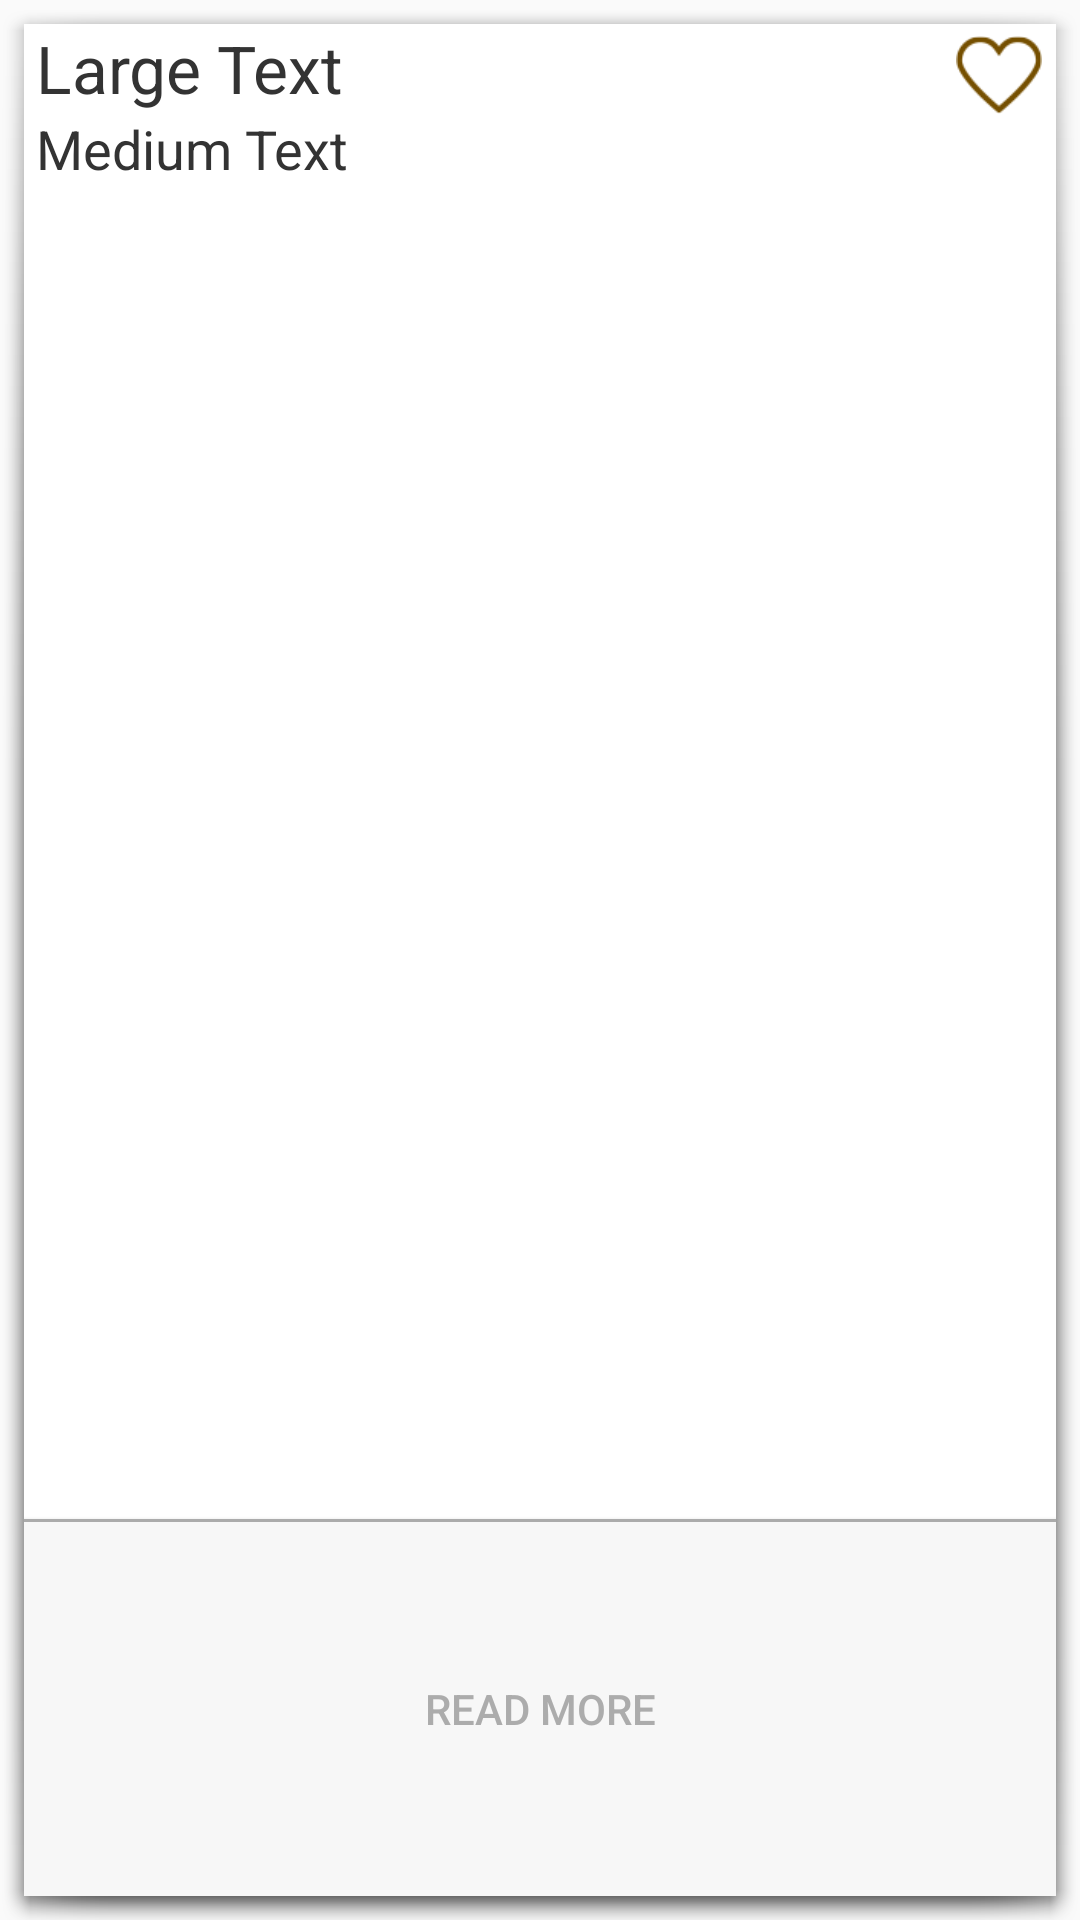

The Android layout XML behind this screen, and the referenced resources:
<!-- AndroidManifest.xml: application theme AppTheme -->
<!-- res/layout/article_view_cell.xml -->
<?xml version="1.0" encoding="utf-8"?>
<LinearLayout xmlns:android="http://schemas.android.com/apk/res/android"
    android:orientation="vertical" android:layout_width="match_parent"
    android:layout_height="match_parent"
    android:background="@android:drawable/dialog_holo_light_frame">

    <RelativeLayout
        android:layout_width="match_parent"
        android:layout_height="0dp"
        android:layout_gravity="center_horizontal"
        android:layout_weight="0.8"
        android:background="#FFFFFF"
        android:paddingLeft="4dp"
        android:paddingRight="4dp">

        <TextView
            android:layout_width="wrap_content"
            android:layout_height="wrap_content"
            android:textAppearance="?android:attr/textAppearanceLarge"
            android:text="Large Text"
            android:id="@+id/titleTextView"
            android:layout_alignParentTop="true"
            android:layout_alignParentLeft="true"
            android:maxLines="2"
            android:ellipsize="end"
            android:layout_toStartOf="@+id/gridViewFavoriteButton"
            android:textColor="#333333" />

        <TextView
            android:layout_width="wrap_content"
            android:layout_height="wrap_content"
            android:textAppearance="?android:attr/textAppearanceMedium"
            android:text="Medium Text"
            android:id="@+id/descrTextView"
            android:ellipsize="end"
            android:layout_below="@+id/titleTextView"
            android:layout_centerHorizontal="true"
            android:layout_alignParentLeft="true"
            android:layout_alignParentBottom="true"
            android:layout_alignParentRight="true"
            android:textColor="#333333" />

        <ImageView
            android:layout_width="30dp"
            android:layout_height="30dp"
            android:clickable="false"
            android:id="@+id/gridViewFavoriteButton"
            android:layout_alignParentTop="true"
            android:layout_alignParentRight="true"
            android:focusable="false"
            android:focusableInTouchMode="false"
            android:src="@drawable/favorite"
            android:scaleType="fitCenter"
            android:longClickable="false"
            android:paddingTop="4dp" />
    </RelativeLayout>

    <Button
        android:layout_width="match_parent"
        android:layout_height="1dp"
        android:text="New Button"
        android:id="@+id/readMoreOutline"
        android:layout_gravity="right"
        android:background="#ABABAB"
        android:clickable="false"
        android:focusable="false"
        android:focusableInTouchMode="false" />

    <Button
        android:layout_width="fill_parent"
        android:layout_height="0dp"
        android:text="READ MORE"
        android:id="@+id/readMoreButton"
        android:layout_gravity="center_horizontal"
        android:background="#F7F7F7"
        android:textColor="#ACACAC"
        android:layout_weight="0.2"
        android:clickable="false"
        android:focusable="false"
        android:focusableInTouchMode="false" />

</LinearLayout>
<!-- resources referenced by this layout -->
<resources>
  <!-- drawable favorite: png bitmap (drawable, 1403 bytes) -->
  <style name="AppTheme" parent="Theme.AppCompat.Light.NoActionBar">
          
      </style>
</resources>
